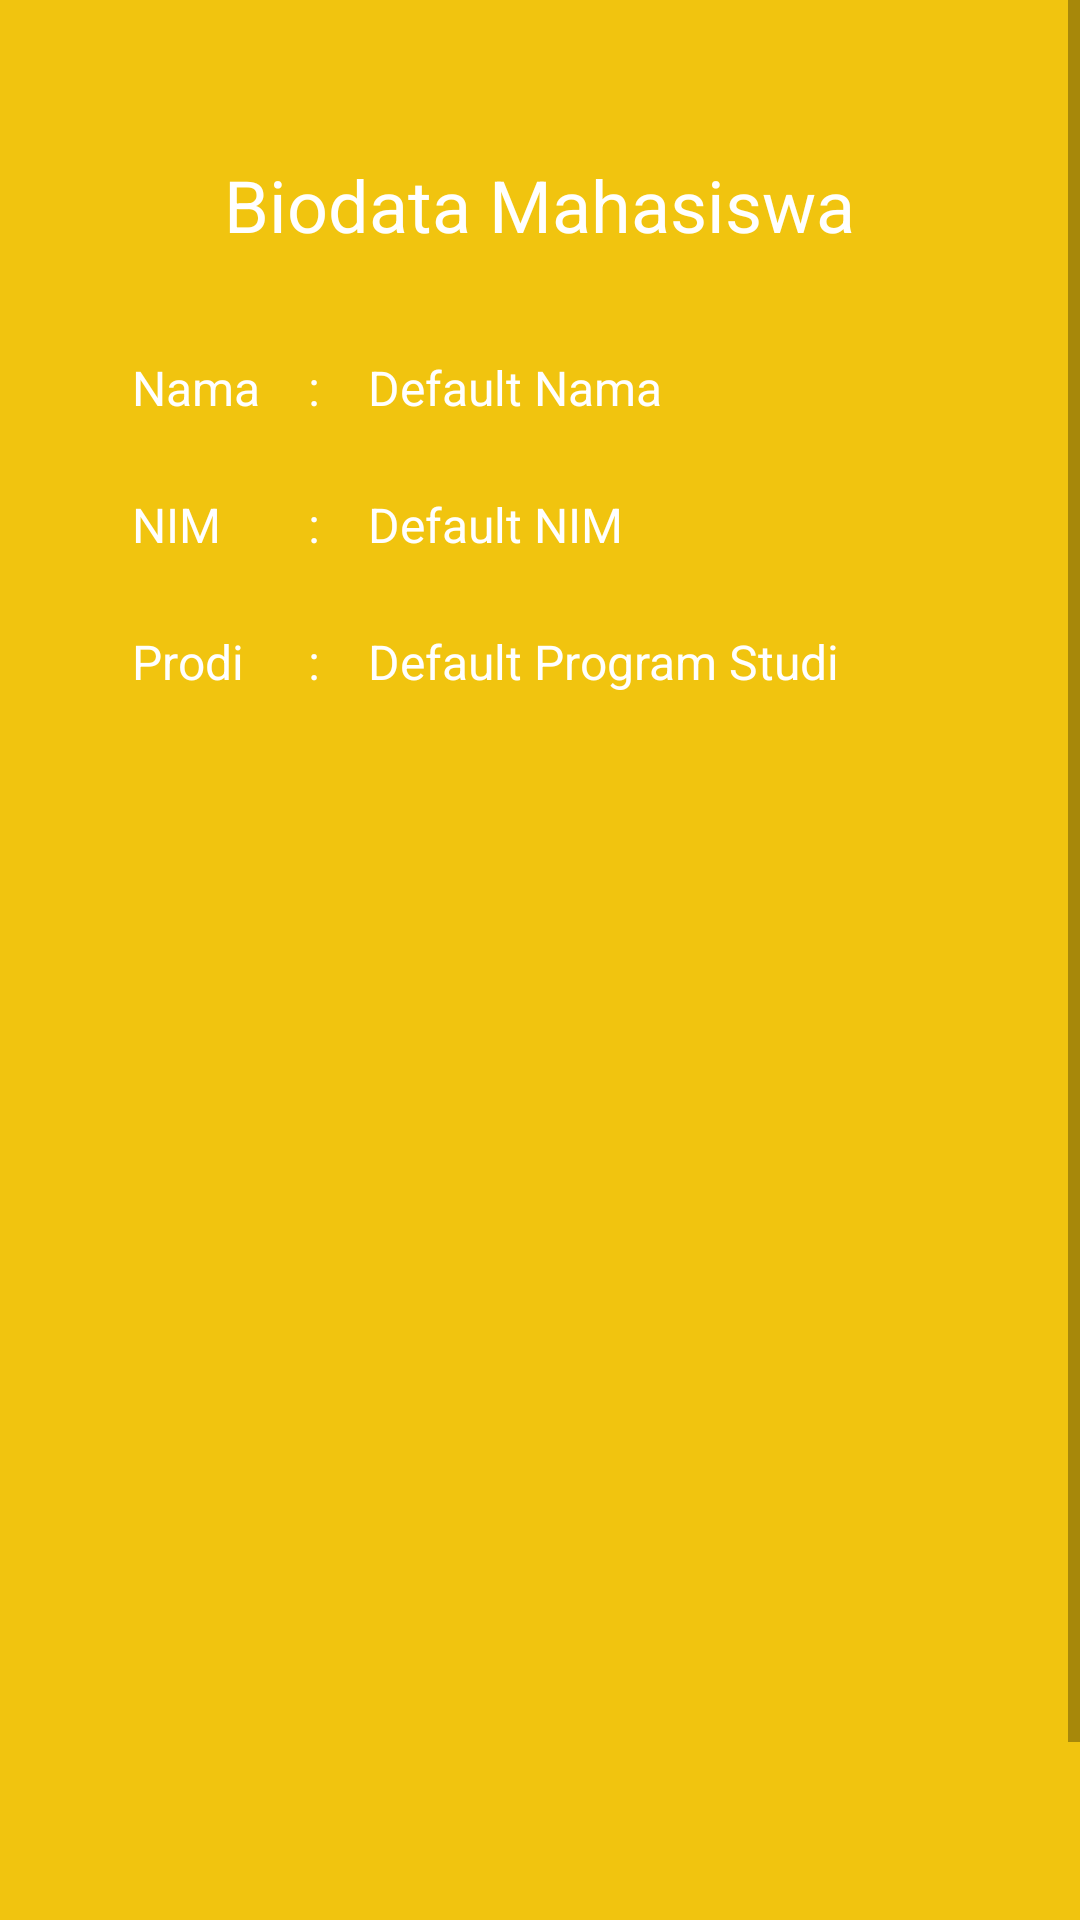

The Android layout XML behind this screen, and the referenced resources:
<!-- AndroidManifest.xml: application theme Theme.MyApplication -->
<!-- res/layout/activity_biodata.xml -->
<?xml version="1.0" encoding="utf-8"?>
<RelativeLayout xmlns:android="http://schemas.android.com/apk/res/android"
    xmlns:app="http://schemas.android.com/apk/res-auto"
    xmlns:tools="http://schemas.android.com/tools"
    android:layout_width="match_parent"
    android:layout_height="match_parent"
    android:background="@color/background_color"
    tools:context=".BiodataActivity">

    <ScrollView
        android:layout_width="match_parent"
        android:layout_height="wrap_content">

        <LinearLayout
            android:layout_width="match_parent"
            android:layout_height="wrap_content"
            android:layout_margin="18dp"
            android:orientation="vertical">

            <LinearLayout
                android:layout_width="match_parent"
                android:layout_height="wrap_content"
                android:layout_margin="18dp"
                android:background="@drawable/bg_container"
                android:orientation="vertical">

                <TextView
                    android:layout_width="wrap_content"
                    android:layout_height="wrap_content"
                    android:layout_gravity="center_horizontal"
                    android:layout_margin="16dp"
                    android:text="Biodata Mahasiswa"
                    android:textColor="@android:color/white"
                    android:textSize="24sp" />

                <LinearLayout
                    android:layout_width="match_parent"
                    android:layout_height="wrap_content"
                    android:orientation="horizontal"
                    android:paddingTop="10dp">

                    <LinearLayout
                        android:layout_width="wrap_content"
                        android:layout_height="wrap_content"
                        android:layout_margin="8dp"
                        android:orientation="vertical">

                        <TextView
                            android:layout_width="wrap_content"
                            android:layout_height="wrap_content"
                            android:text="Nama"
                            android:textColor="@android:color/white"
                            android:textSize="16dp" />

                        <TextView
                            android:layout_width="wrap_content"
                            android:layout_height="wrap_content"
                            android:layout_marginTop="24dp"
                            android:text="NIM"
                            android:textColor="@android:color/white"
                            android:textSize="16sp" />

                        <TextView
                            android:layout_width="wrap_content"
                            android:layout_height="wrap_content"
                            android:layout_marginTop="24dp"
                            android:text="Prodi"
                            android:textColor="@android:color/white"
                            android:textSize="16sp" />

                    </LinearLayout>

                    <LinearLayout
                        android:layout_width="wrap_content"
                        android:layout_height="wrap_content"
                        android:layout_margin="8dp"
                        android:orientation="vertical">

                        <TextView
                            android:layout_width="wrap_content"
                            android:layout_height="wrap_content"
                            android:text=":"
                            android:textColor="@android:color/white"
                            android:textSize="16sp" />

                        <TextView
                            android:layout_width="wrap_content"
                            android:layout_height="wrap_content"
                            android:layout_marginTop="24dp"
                            android:text=":"
                            android:textColor="@android:color/white"
                            android:textSize="16sp" />

                        <TextView
                            android:layout_width="wrap_content"
                            android:layout_height="wrap_content"
                            android:layout_marginTop="24dp"
                            android:text=":"
                            android:textColor="@android:color/white"
                            android:textSize="16sp" />
                    </LinearLayout>

                    <LinearLayout
                        android:layout_width="wrap_content"
                        android:layout_height="wrap_content"
                        android:layout_margin="8dp"
                        android:orientation="vertical">

                        <TextView
                            android:id="@+id/tvNamaValue"
                            android:layout_width="wrap_content"
                            android:layout_height="wrap_content"
                            android:text="Default Nama"
                            android:textColor="@android:color/white"
                            android:textSize="16sp" />

                        <TextView
                            android:id="@+id/tvNimValue"
                            android:layout_width="wrap_content"
                            android:layout_height="wrap_content"
                            android:layout_marginTop="24dp"
                            android:text="Default NIM"
                            android:textColor="@android:color/white"
                            android:textSize="16sp" />

                        <TextView
                            android:id="@+id/tvProdiValue"
                            android:layout_width="wrap_content"
                            android:layout_height="wrap_content"
                            android:layout_marginTop="24dp"
                            android:text="Default Program Studi"
                            android:textColor="@android:color/white"
                            android:textSize="16sp" />

                    </LinearLayout>

                </LinearLayout>

            </LinearLayout>

            <Button
                android:id="@+id/btn_isi_form"
                android:layout_width="match_parent"
                android:layout_height="48dp"
                android:layout_marginHorizontal="18dp"
                android:layout_marginTop="400dp"
                android:background="@drawable/bg_container"
                android:gravity="center"
                android:text="Isi Identitas Lainnya"
                android:textAllCaps="false"
                android:textColor="@color/white"
                android:textSize="16sp"
                android:textStyle="bold" />

        </LinearLayout>

    </ScrollView>

</RelativeLayout>
<!-- resources referenced by this layout -->
<resources>
  <color name="background_color">#f1c40f</color>
  <color name="white">#FFFFFFFF</color>
  <style name="Theme.MyApplication" parent="Theme.MaterialComponents.Light.NoActionBar">
          
          <item name="colorPrimary">@color/red</item>
          <item name="colorPrimaryVariant">@color/purple_700</item>
          <item name="colorOnPrimary">@color/white</item>
          
          <item name="colorSecondary">@color/purple_200</item>
          <item name="colorSecondaryVariant">@color/purple_500</item>
          <item name="colorOnSecondary">@color/black</item>
          
          <item name="android:statusBarColor" tools:targetApi="l">?attr/colorPrimaryVariant</item>
          
      </style>
  <color name="red">#c0392b</color>
  <color name="purple_700">#FF3700B3</color>
  <color name="purple_200">#FFBB86FC</color>
  <color name="purple_500">#FF6200EE</color>
  <color name="black">#FF000000</color>
</resources>
